Run: headless pygame with SDL's dummy video driver; simulated clock (each Clock.tick advances the game by its frame time, no real sleeping); random seed 0; keys injected as events and as key.get_pressed() state; no mouse input.
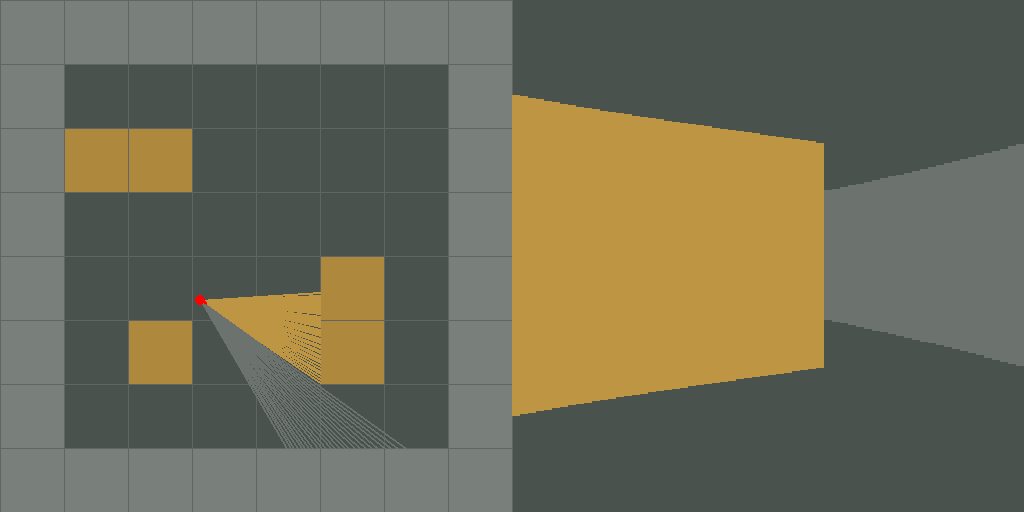
Frame 1 of 4 · flips 1–60 · no input
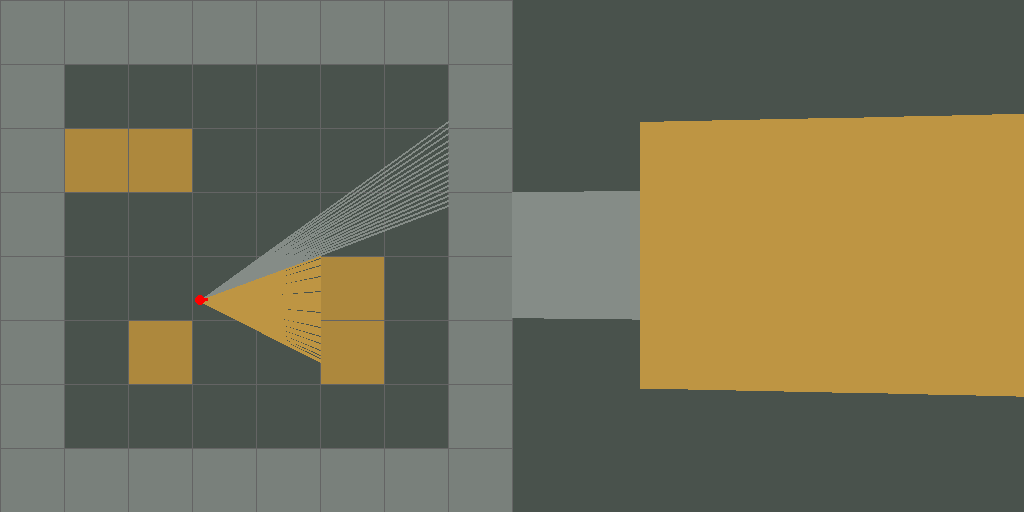
Frame 2 of 4 · flips 61–180 · tapped SPACE, RETURN · held RIGHT (→), D
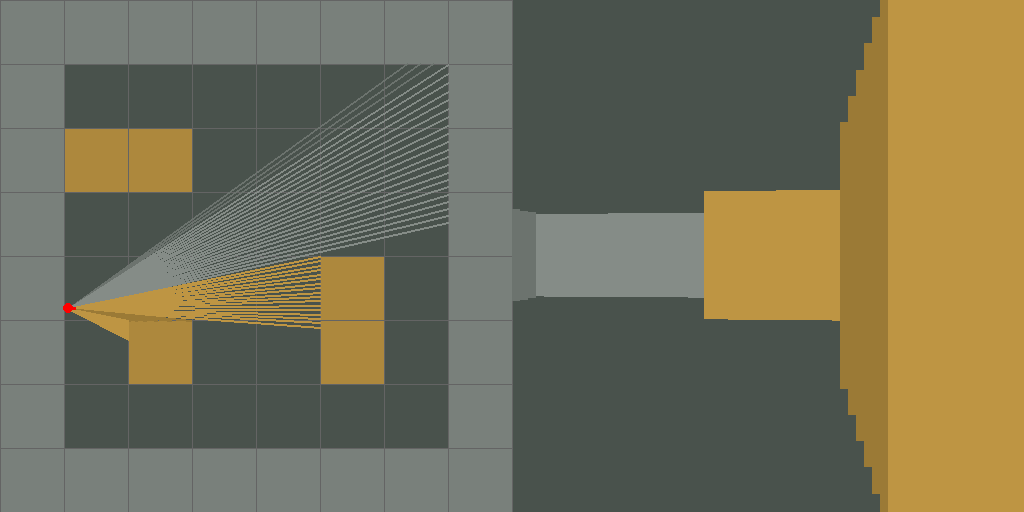
Frame 3 of 4 · flips 181–300 · held DOWN (↓), S
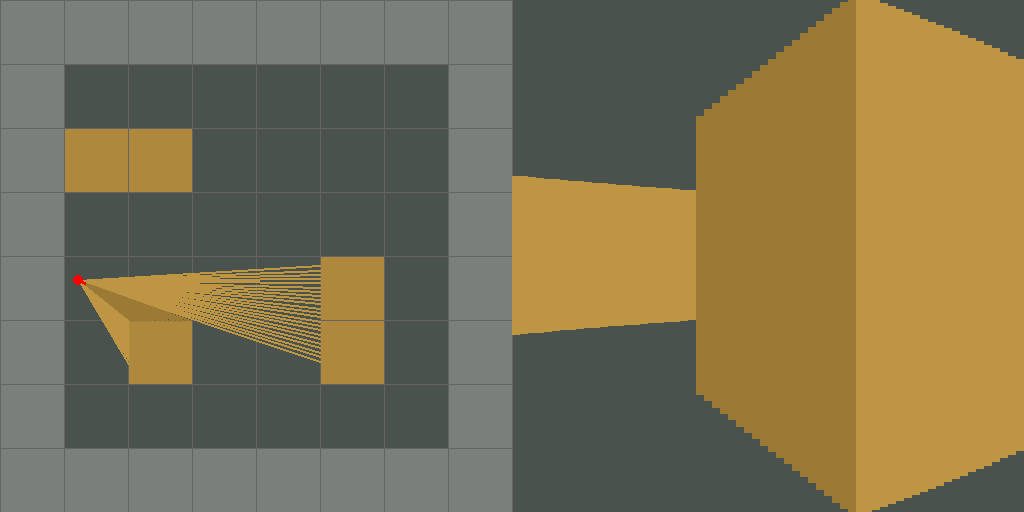
Frame 4 of 4 · flips 301–420 · held LEFT (←), A, UP (↑), W

The pygame program that drew these frames:

import pygame
import math

# Initialize pygame
pygame.init()
pygame.display.set_caption("Raycast")
SCREEN_DIM = SCREEN_WIDTH, SCREEN_HEIGHT = 512*2, 512
screen = pygame.display.set_mode(SCREEN_DIM)
clock = pygame.time.Clock()

# Set colors
PLAYER_COLOR = (255, 0, 0) # red
GRID_COLOR = (100, 100, 100) # light gray
BG_COLOR = (73, 82, 76)
ONE_COLOR = (121, 128, 123)
TWO_COLOR = (173, 136, 61)

# Set up map
map = [
    ['1','1','1','1','1','1','1','1'],
    ['1','0','0','0','0','0','0','1'],
    ['1','2','2','0','0','0','0','1'],
    ['1','0','0','0','0','0','0','1'],
    ['1','0','0','0','0','2','0','1'],
    ['1','0','2','0','0','2','0','1'],
    ['1','0','0','0','0','0','0','1'],
    ['1','1','1','1','1','1','1','1'],
]
map_width, map_height = len(map[0]), len(map)
gridline_width = 1 # map square offset, adds negative space background outline around blocks
sq = 64 # square dimensions

# Set up player class
class Player:
    def __init__(self, x, y, radius, move_speed, rotation, rotation_speed):
        self.x = x
        self.y = y
        self.radius = radius
        self.move_speed = move_speed
        self.rotation = rotation # rotation in radians [0,2pi)
        self.rotation_speed = rotation_speed

    def move(self, sign):
        if sign not in [1, -1]:
            raise ValueError("sign must be 1 or -1")

        dx = self.move_speed * math.cos(self.rotation) * sign
        dy = self.move_speed * math.sin(self.rotation) * sign
        grid_x = int((self.x + 1.5 * dx) / 64) # collision detection
        grid_y = int((self.y + 1.5 * dy) / 64)
        if (map[grid_y][grid_x] != '0'):
            return
        self.x += dx
        self.y += dy

    def turn(self, sign):
        if sign not in [1, -1]:
            raise ValueError("sign must be 1 or -1")

        self.rotation += self.rotation_speed * sign
        if self.rotation < 0:
            self.rotation += 2 * math.pi
        if self.rotation > 2 * math.pi:
            self.rotation -= 2 * math.pi

    def draw(self):
        pygame.draw.circle(screen, PLAYER_COLOR, (self.x, self.y), self.radius, self.radius)  # body
        dx = self.radius * 1.5 * math.cos(self.rotation)
        dy = self.radius * 1.5 * math.sin(self.rotation)
        pygame.draw.line(screen, PLAYER_COLOR, (self.x, self.y), (self.x + dx, self.y + dy), 3)

    def draw_rays(self):
        distances = []
        for i in range(-32, 32):
            dtheta = i * math.pi / 180
            theta = self.rotation + dtheta
            if theta > 2 * math.pi:
                theta -= 2 * math.pi
            elif theta < 0:
                theta += 2 * math.pi
            tanth = math.tan(theta)
            atanth = 1 / tanth

            # Horizontal
            rx, ry = self.x, self.y
            if theta < math.pi:
                ry = math.ceil(self.y / sq) * sq + 0.0001
                dy = sq
            else:
                ry = math.floor(self.y / sq) * sq - 0.0001
                dy = -sq
            rx = self.x + (ry - self.y) * atanth
            if rx > SCREEN_WIDTH:
                rx = SCREEN_WIDTH
                ry = self.y + (rx - self.x) * tanth
            elif rx < 0:
                rx = 0
                ry = self.y + (rx - self.x) * tanth
            # (rx, ry) at this point is the first vertical contact the ray makes

            dx = dy * atanth
            while not self.ray_in_wall((rx, ry)):
                rx += dx
                ry += dy
            v_rayloc = (rx, ry)

            # Horizontal
            rx, ry = self.x, self.y
            if theta < math.pi / 2 or theta > 3 * math.pi / 2:
                rx = math.ceil(self.x / sq) * sq + 0.0001
                dx = sq
            else:
                rx = math.floor(self.x / sq) * sq - 0.0001
                dx = -sq
            ry = self.y + (rx - self.x) * tanth
            if ry > SCREEN_HEIGHT:
                ry = SCREEN_HEIGHT
                rx = self.x + (ry - self.y) * atanth
            elif ry < 0:
                ry = 0
                rx = self.x + (ry - self.y) * atanth
            # (rx, ry) at this point is the first horizontal contact the ray makes

            dy = dx * tanth
            while not self.ray_in_wall((rx, ry)):
                rx += dx
                ry += dy
            h_rayloc = (rx, ry)

            # Find shortest ray
            hx, hy = h_rayloc
            hdx, hdy = hx - self.x, hy - self.y
            h_dist = math.sqrt(hdx * hdx + hdy * hdy) * math.cos(dtheta)

            vx, vy = v_rayloc
            vdx, vdy = vx - self.x, vy - self.y
            v_dist = math.sqrt(vdx * vdx + vdy * vdy) * math.cos(dtheta)

            if h_dist < v_dist:
                rx, ry = h_rayloc
                side = 'H'
                map = map_at_ray(h_rayloc)
                color = map_to_color(side, map)
                distances.append((h_dist, side, map))
            else:
                rx, ry = v_rayloc
                side = 'V'
                map = map_at_ray(v_rayloc)
                color = map_to_color(side, map)
                distances.append((v_dist, side, map))

            pygame.draw.line(screen, color, (self.x, self.y), (rx, ry), 2)

        return distances

    def ray_in_wall(self, ray):
        return map_at_ray(ray) != '0'

def map_at_ray(ray):
    rx, ry = ray
    sx = int(rx / sq)
    sy = int(ry / sq)
    if sx > 7 or sx < 0 or sy > 7 or sy < 0:
        return None
    return map[sy][sx]

# Draws map on screen from variable map where value == 1
def draw_map():
    # Loop through each value in map
    for h in range(map_height):
        for w in range(map_width):
            # Top left coords of square
            start_x = w * sq
            start_y = h * sq

            # If map position != 0, draw rect
            if map[h][w] != '0':
                pygame.draw.rect(screen, map_to_color('M', map[h][w]), (start_x, start_y, sq, sq))

            top_left = (start_x, start_y)
            top_right = (start_x + sq, start_y)
            bottom_left = (start_x, start_y + sq)
            bottom_right = (start_x + sq, start_y + sq)
            # Draw grid lines
            pygame.draw.line(screen, GRID_COLOR, top_left, top_right, gridline_width) # top
            pygame.draw.line(screen, GRID_COLOR, top_left, bottom_left, gridline_width) # left
            pygame.draw.line(screen, GRID_COLOR, top_right, bottom_right, gridline_width) # right
            pygame.draw.line(screen, GRID_COLOR, bottom_left, bottom_right, gridline_width) # bottom

def draw_3d(rays):
    start_x, start_y = 0, 0
    for i, ray_info in enumerate(rays):
        start_x = 512 + i * 8
        start_y = 0
        dist, side, map_type = ray_info
        color = map_to_color(side, map_type)

        slice_height = 64 * SCREEN_HEIGHT / dist
        start_y = SCREEN_HEIGHT / 2 - slice_height / 2
        pygame.draw.rect(screen, color, (start_x, start_y, 8, slice_height))

def map_to_color(side, map_type):
    color = (0, 0, 0)
    if map_type == '1':
        color = ONE_COLOR
    elif map_type == '2':
        color = TWO_COLOR

    if side == "M":
        return color
    elif side == "H":
        r, g, b = color
        r = min(r * 1.1, 255)
        g = min(g * 1.1, 255)
        b = min(b * 1.1, 255)
        color = (r, g, b)
    elif side == "V":
        r, g, b = color
        r *= 0.9
        g *= 0.9
        b *= 0.9
        color = (r, g, b)
    return color

# Initialize player
player = Player(200, 300, 5, 3, .5, 0.1)

# Pygame game loop
fps_limit = 24
playing = True
while playing:
    clock.tick(fps_limit)
    # Event loop
    for event in pygame.event.get():
        if event.type == pygame.QUIT:
            pygame.quit()

    # Handle input
    keys = pygame.key.get_pressed()  # checking pressed keys

    if keys[pygame.K_w]:
        player.move(1)
    if keys[pygame.K_s]:
        player.move(-1)
    if keys[pygame.K_a]:
        player.turn(-1)
    if keys[pygame.K_d]:
        player.turn(1)

    # Draw screen, map, and player
    screen.fill(BG_COLOR)
    draw_map()
    rays = player.draw_rays()
    draw_3d(rays)
    player.draw()

    # Update display
    pygame.display.update()
